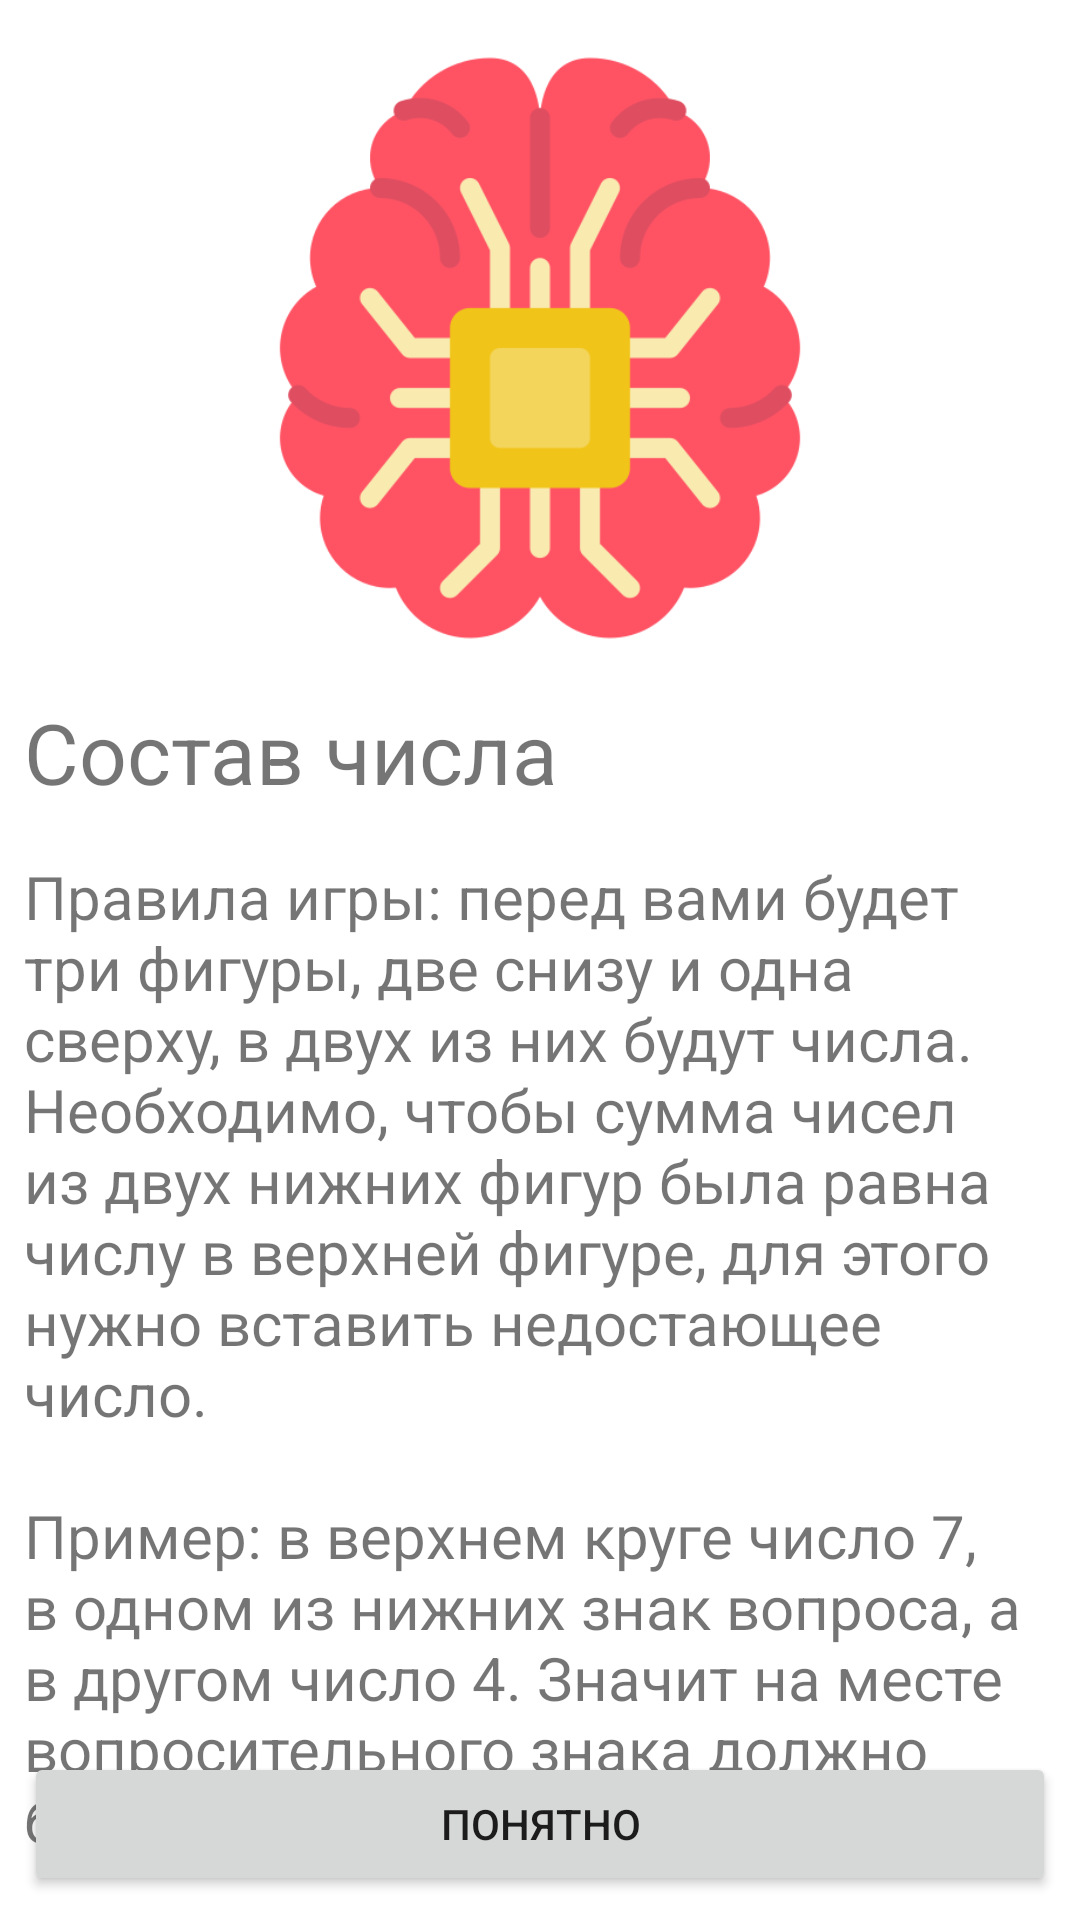

Write the Android layout XML for this screen, with the resource values it uses.
<!-- AndroidManifest.xml: application theme Theme.CompositionApp -->
<!-- res/layout/fragment_welcome.xml -->
<?xml version="1.0" encoding="utf-8"?>
<androidx.constraintlayout.widget.ConstraintLayout xmlns:android="http://schemas.android.com/apk/res/android"
    xmlns:app="http://schemas.android.com/apk/res-auto"
    xmlns:tools="http://schemas.android.com/tools"
    android:layout_width="match_parent"
    android:layout_height="match_parent"
    tools:context=".presentation.WelcomeFragment">

    <ImageView
        android:id="@+id/iv_brain"
        android:layout_width="200dp"
        android:layout_height="200dp"
        android:layout_margin="16dp"
        android:contentDescription="@string/image_brain"
        android:src="@drawable/brain"
        app:layout_constraintEnd_toEndOf="parent"
        app:layout_constraintStart_toStartOf="parent"
        app:layout_constraintTop_toTopOf="parent" />

    <TextView
        android:id="@+id/tv_composition_number"
        android:layout_width="match_parent"
        android:layout_height="wrap_content"
        android:layout_marginHorizontal="8dp"
        android:layout_marginTop="16dp"
        android:text="@string/composition_number"
        android:textSize="28sp"
        app:layout_constraintEnd_toEndOf="parent"
        app:layout_constraintStart_toStartOf="parent"
        app:layout_constraintTop_toBottomOf="@+id/iv_brain" />

    <TextView
        android:id="@+id/tv_rules"
        android:layout_width="match_parent"
        android:layout_height="wrap_content"
        android:layout_marginHorizontal="8dp"
        android:layout_marginTop="16dp"
        android:gravity="start"
        android:text="@string/game_rules"
        android:textSize="20sp"
        app:layout_constraintEnd_toEndOf="parent"
        app:layout_constraintStart_toStartOf="parent"
        app:layout_constraintTop_toBottomOf="@+id/tv_composition_number" />

    <Button
        android:id="@+id/button_understand"
        android:layout_width="match_parent"
        android:layout_height="wrap_content"
        android:layout_margin="8dp"
        android:text="@string/understand"
        app:layout_constraintBottom_toBottomOf="parent"
        app:layout_constraintEnd_toEndOf="parent"
        app:layout_constraintStart_toStartOf="parent" />

</androidx.constraintlayout.widget.ConstraintLayout>
<!-- resources referenced by this layout -->
<resources>
  <!-- drawable brain: png bitmap (drawable, 25997 bytes) -->
  <string name="composition_number">Состав числа</string>
  <string name="game_rules">Правила игры: перед вами будет три фигуры, две снизу и одна сверху, в двух из них будут числа. Необходимо, чтобы сумма чисел из двух нижних фигур была равна числу в верхней фигуре, для этого нужно вставить недостающее число.\n\nПример: в верхнем круге число 7, в одном из нижних знак вопроса, а в другом число 4. Значит на месте вопросительного знака должно быть число 3, потому что 3 + 4 = 7
      </string>
  <string name="image_brain">image brain</string>
  <string name="understand">Понятно</string>
  <style name="Theme.CompositionApp" parent="Theme.MaterialComponents.DayNight.NoActionBar">
          
          <item name="colorPrimary">@color/purple_500</item>
          <item name="colorPrimaryVariant">@color/purple_700</item>
          <item name="colorOnPrimary">@color/white</item>
          
          <item name="colorSecondary">@color/teal_200</item>
          <item name="colorSecondaryVariant">@color/teal_700</item>
          <item name="colorOnSecondary">@color/black</item>
          
          <item name="android:statusBarColor">?attr/colorPrimaryVariant</item>
          
      </style>
  <!-- not gathered from this repository: default colours our renderer supplied (Android Studio template values) -->
  <color name="purple_500">#FF6200EE</color>
  <color name="purple_700">#FF3700B3</color>
  <color name="teal_200">#FF03DAC5</color>
  <color name="teal_700">#FF018786</color>
  <color name="black">#FF000000</color>
  <color name="white">#FFFFFFFF</color>
</resources>
